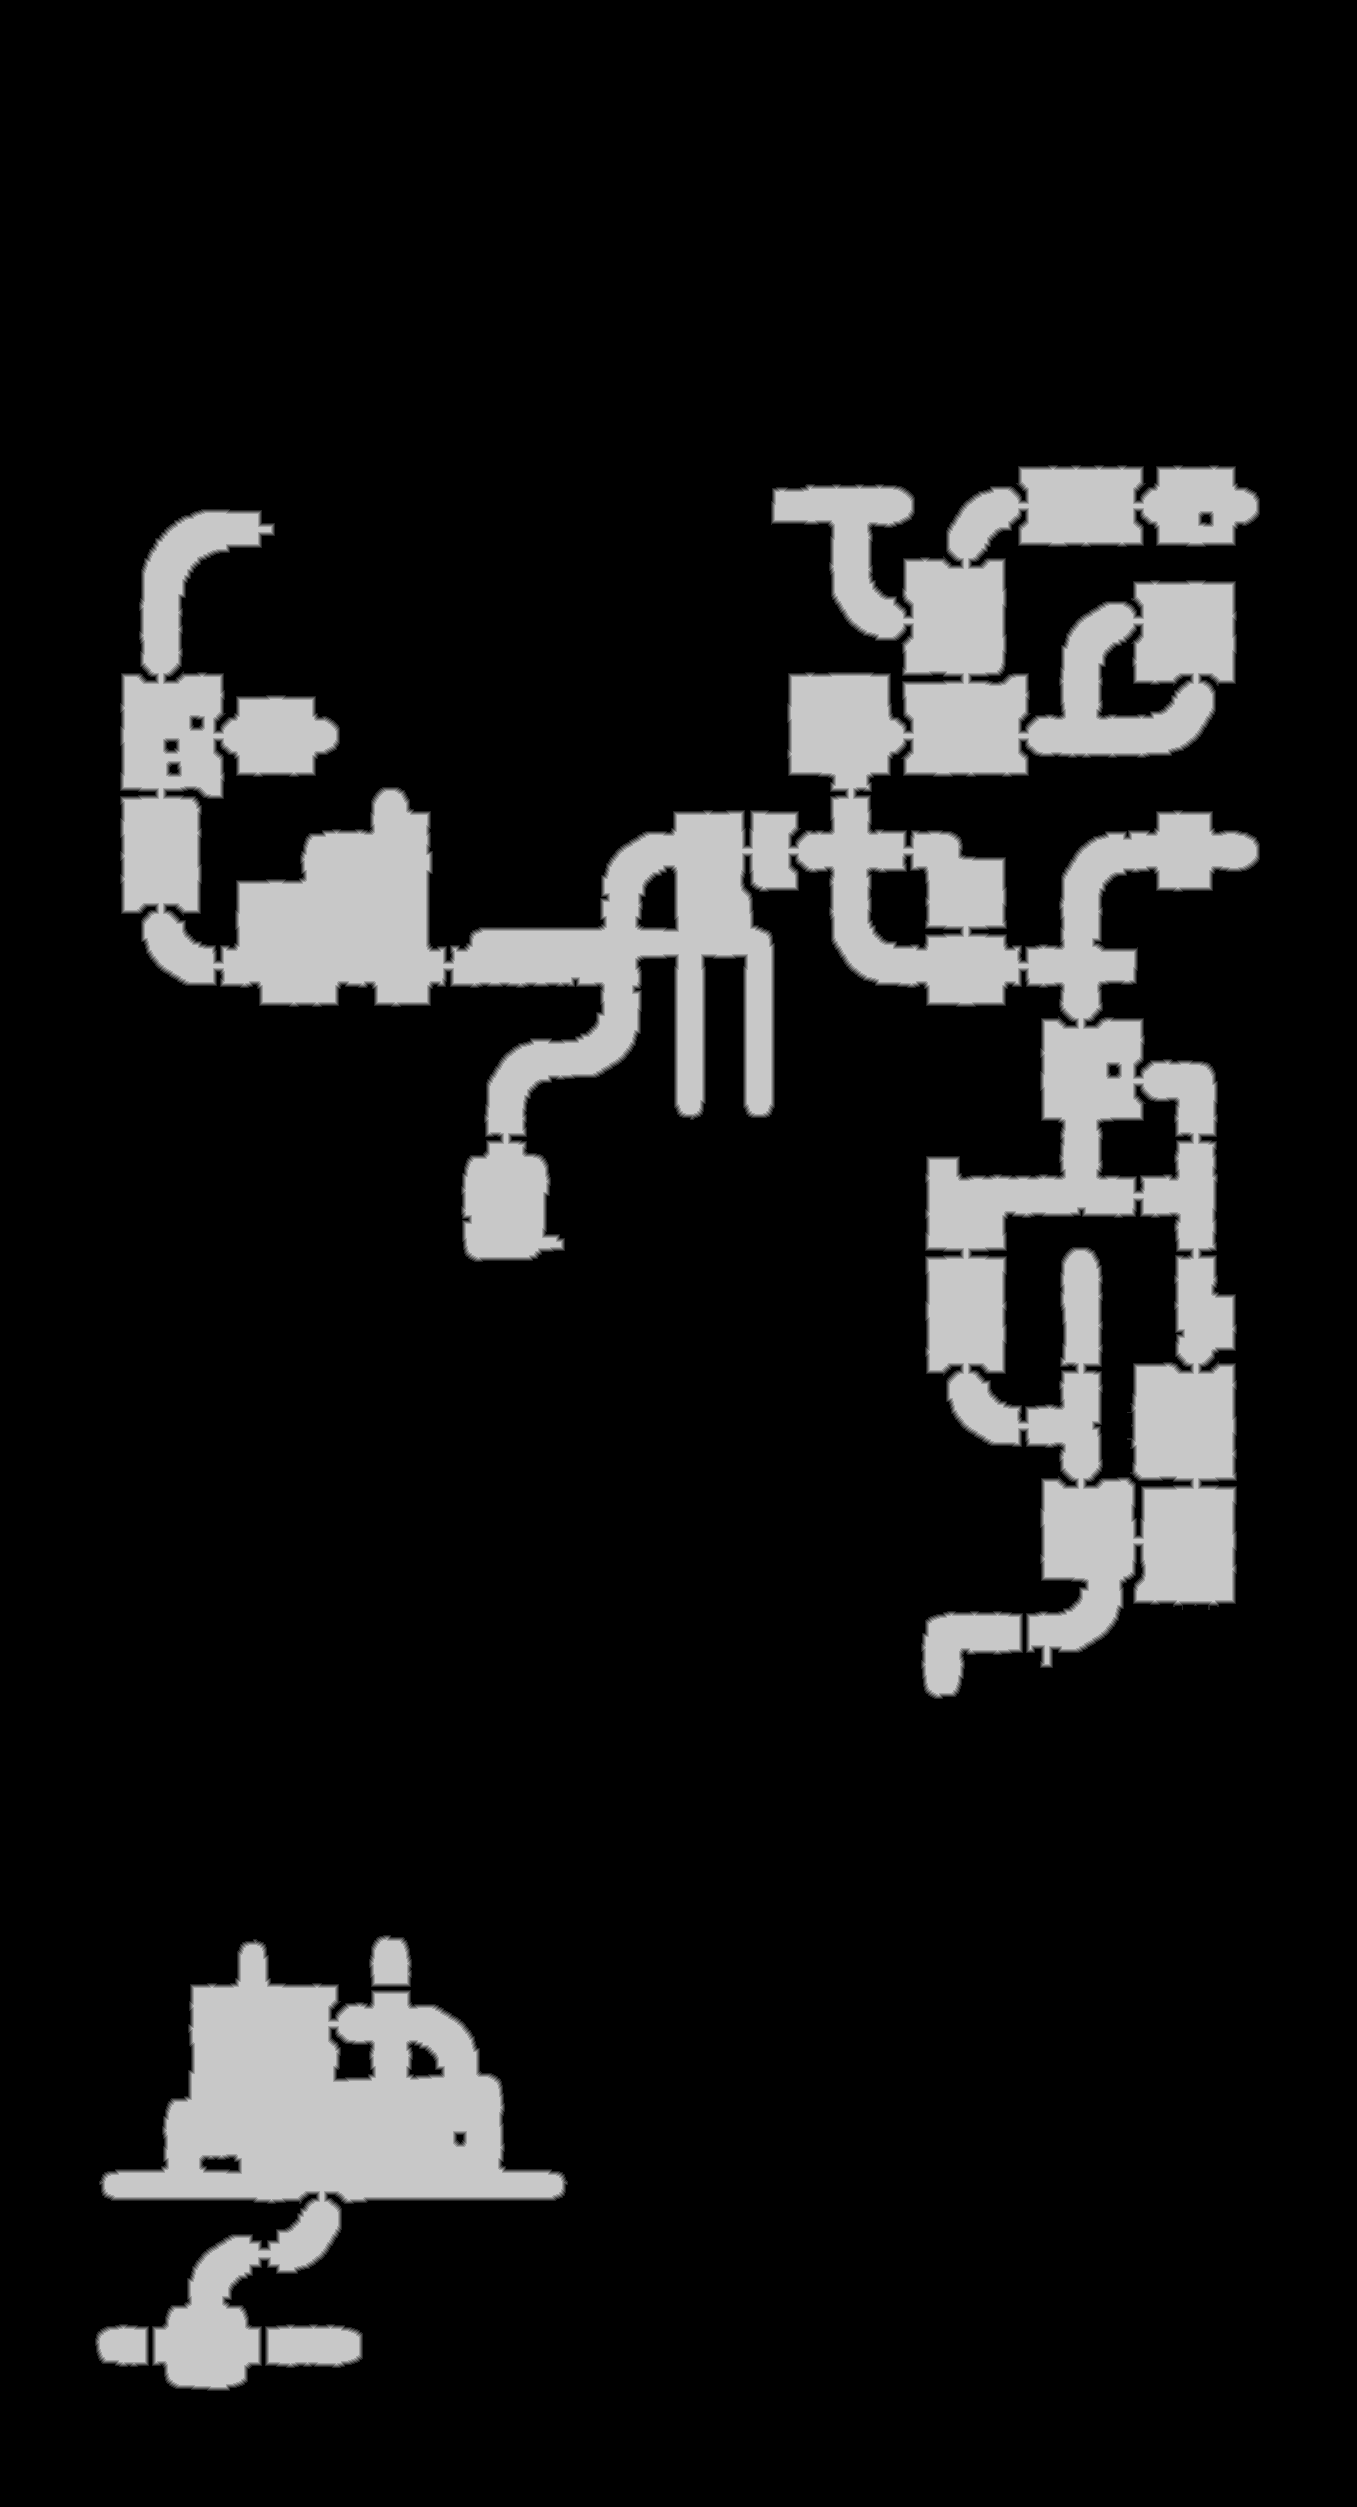

The table this chart was drawn from, first rows:
source	tdt_hull ranged
truth	truth_4212fe7cbf0.tsv
width	1357
height	2507
nibble	0	2923137
nibble	1	22746
nibble	2	22709
nibble	3	22754
nibble	4	22811
nibble	5	387842
